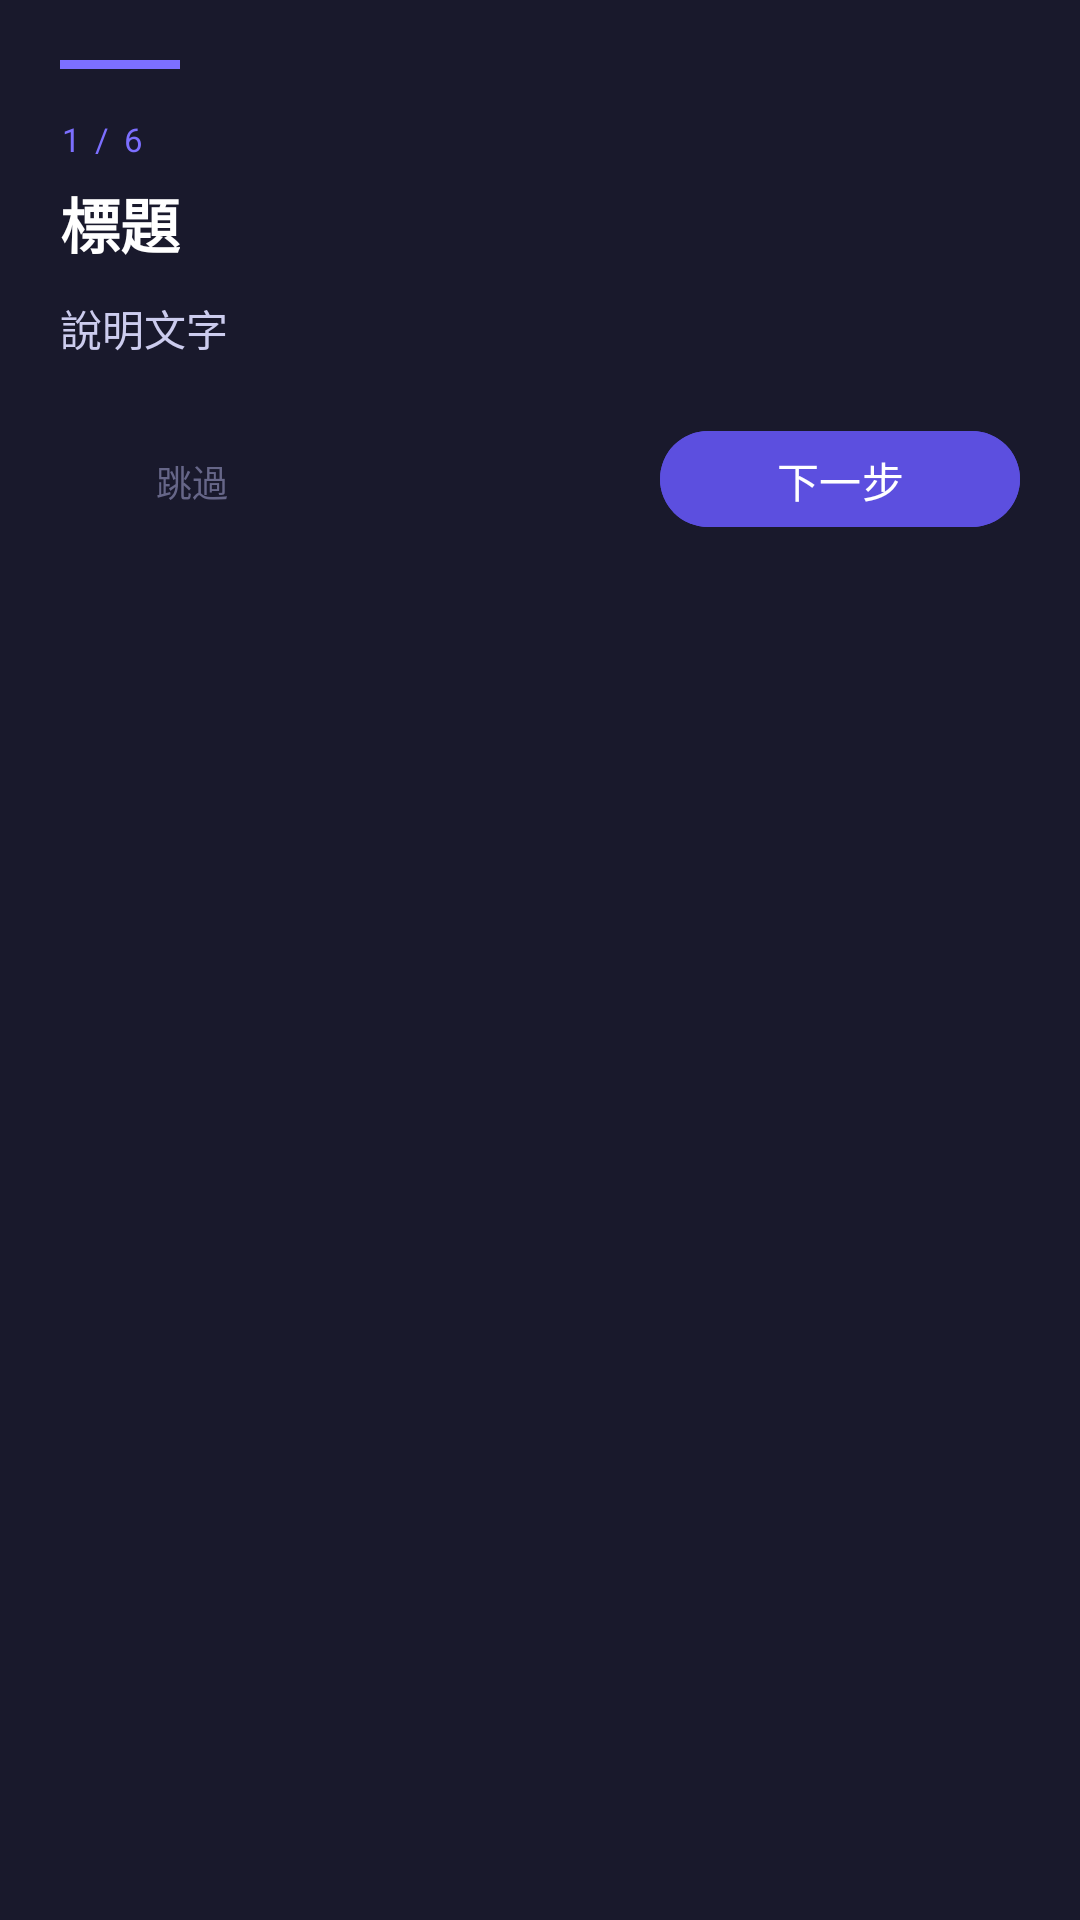

Reconstruct the res/layout file that produces this screen, plus the resources it refers to.
<!-- AndroidManifest.xml: application theme Theme.PlanetSimulate -->
<!-- res/layout/tutorial_card.xml -->
<?xml version="1.0" encoding="utf-8"?>
<LinearLayout xmlns:android="http://schemas.android.com/apk/res/android"
    android:layout_width="match_parent"
    android:layout_height="wrap_content"
    android:layout_gravity="bottom"
    android:orientation="vertical"
    android:background="#F01A1A2E"
    android:paddingLeft="20dp"
    android:paddingRight="20dp"
    android:paddingTop="20dp"
    android:paddingBottom="28dp"
    android:elevation="16dp">

    <View
        android:layout_width="40dp"
        android:layout_height="3dp"
        android:background="#7C6FFF"
        android:layout_marginBottom="16dp"/>

    <TextView
        android:id="@+id/tutStep"
        android:layout_width="wrap_content"
        android:layout_height="wrap_content"
        android:text="1 / 6"
        android:textSize="11sp"
        android:textColor="#7C6FFF"
        android:letterSpacing="0.1"
        android:layout_marginBottom="6dp"/>

    <TextView
        android:id="@+id/tutTitle"
        android:layout_width="wrap_content"
        android:layout_height="wrap_content"
        android:text="標題"
        android:textSize="20sp"
        android:textStyle="bold"
        android:textColor="#FFFFFF"
        android:layout_marginBottom="10dp"/>

    <TextView
        android:id="@+id/tutDesc"
        android:layout_width="match_parent"
        android:layout_height="wrap_content"
        android:text="說明文字"
        android:textSize="14sp"
        android:textColor="#CCCCEE"
        android:lineSpacingMultiplier="1.5"
        android:layout_marginBottom="20dp"/>

    <LinearLayout
        android:layout_width="match_parent"
        android:layout_height="wrap_content"
        android:orientation="horizontal"
        android:gravity="center_vertical">

        <Button
            android:id="@+id/tutBtnSkip"
            android:layout_width="wrap_content"
            android:layout_height="36dp"
            android:text="跳過"
            android:textSize="12sp"
            android:textColor="#666688"
            android:backgroundTint="#00000000"
            android:elevation="0dp"/>

        <View
            android:layout_width="0dp"
            android:layout_height="1dp"
            android:layout_weight="1"/>

        <Button
            android:id="@+id/tutBtnNext"
            android:layout_width="120dp"
            android:layout_height="40dp"
            android:text="下一步"
            android:textSize="14sp"
            android:textColor="#FFFFFF"
            android:backgroundTint="#5C4FDF"/>

    </LinearLayout>

</LinearLayout>
<!-- resources referenced by this layout -->
<resources>
  <style name="Theme.PlanetSimulate" parent="Base.Theme.PlanetSimulate" />
  <style name="Base.Theme.PlanetSimulate" parent="Theme.Material3.DayNight.NoActionBar">
          <item name="android:windowBackground">#0D0D1A</item>
          <item name="android:windowIsTranslucent">false</item>
          <item name="colorPrimary">#5C4FDF</item>
          <item name="colorOnPrimary">#FFFFFF</item>
          <item name="colorSurface">#1A1A2E</item>
          <item name="colorOnSurface">#FFFFFF</item>
          <item name="android:textColor">#FFFFFF</item>
          <item name="android:textColorSecondary">#9090B0</item>
      </style>
</resources>
